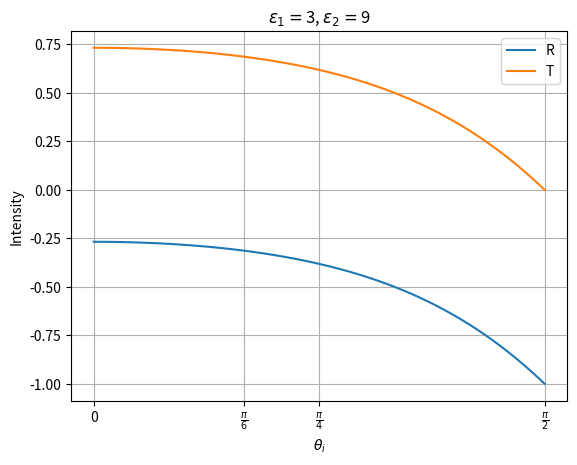

Python code for this plot: (Note: this script raises an exception after producing the figure.)
import numpy as np
import matplotlib.pyplot as plt


theta_i = np.linspace(0, np.pi/2, 100)
sin_i = np.sin(theta_i)
cos_i = np.cos(theta_i)
epsilon_1 = 3
n1 = np.sqrt(1 / epsilon_1)
epsilon_2 = 9
n2 = np.sqrt(1 / epsilon_2)


sin_t = np.sqrt(epsilon_1 / epsilon_2) * sin_i
cos_t = np.sqrt(1 - sin_t**2)


R = (n2 * cos_i - n1 * cos_t) / (n2 * cos_i + n1 * cos_t)
T = 2 *n2 * cos_i / (n2 * cos_i + n1 * cos_t)


plt.plot(theta_i, R, label='R')
plt.plot(theta_i, T, label='T')
plt.legend()

plt.xticks([0, np.pi/6, np.pi/4, np.pi/2], ['0', r'$\frac{\pi}{6}$', r'$\frac{\pi}{4}$', r'$\frac{\pi}{2}$'])
plt.grid(True)

plt.title(r'$\varepsilon_1 = $' + str(epsilon_1) + r', $\varepsilon_2 = $' + str(epsilon_2))
plt.xlabel(r'$\theta_i$')
plt.ylabel('Intensity')

plt.savefig('kanda_test_programs/reflectance_coefficient/R_T.png')
plt.show()

